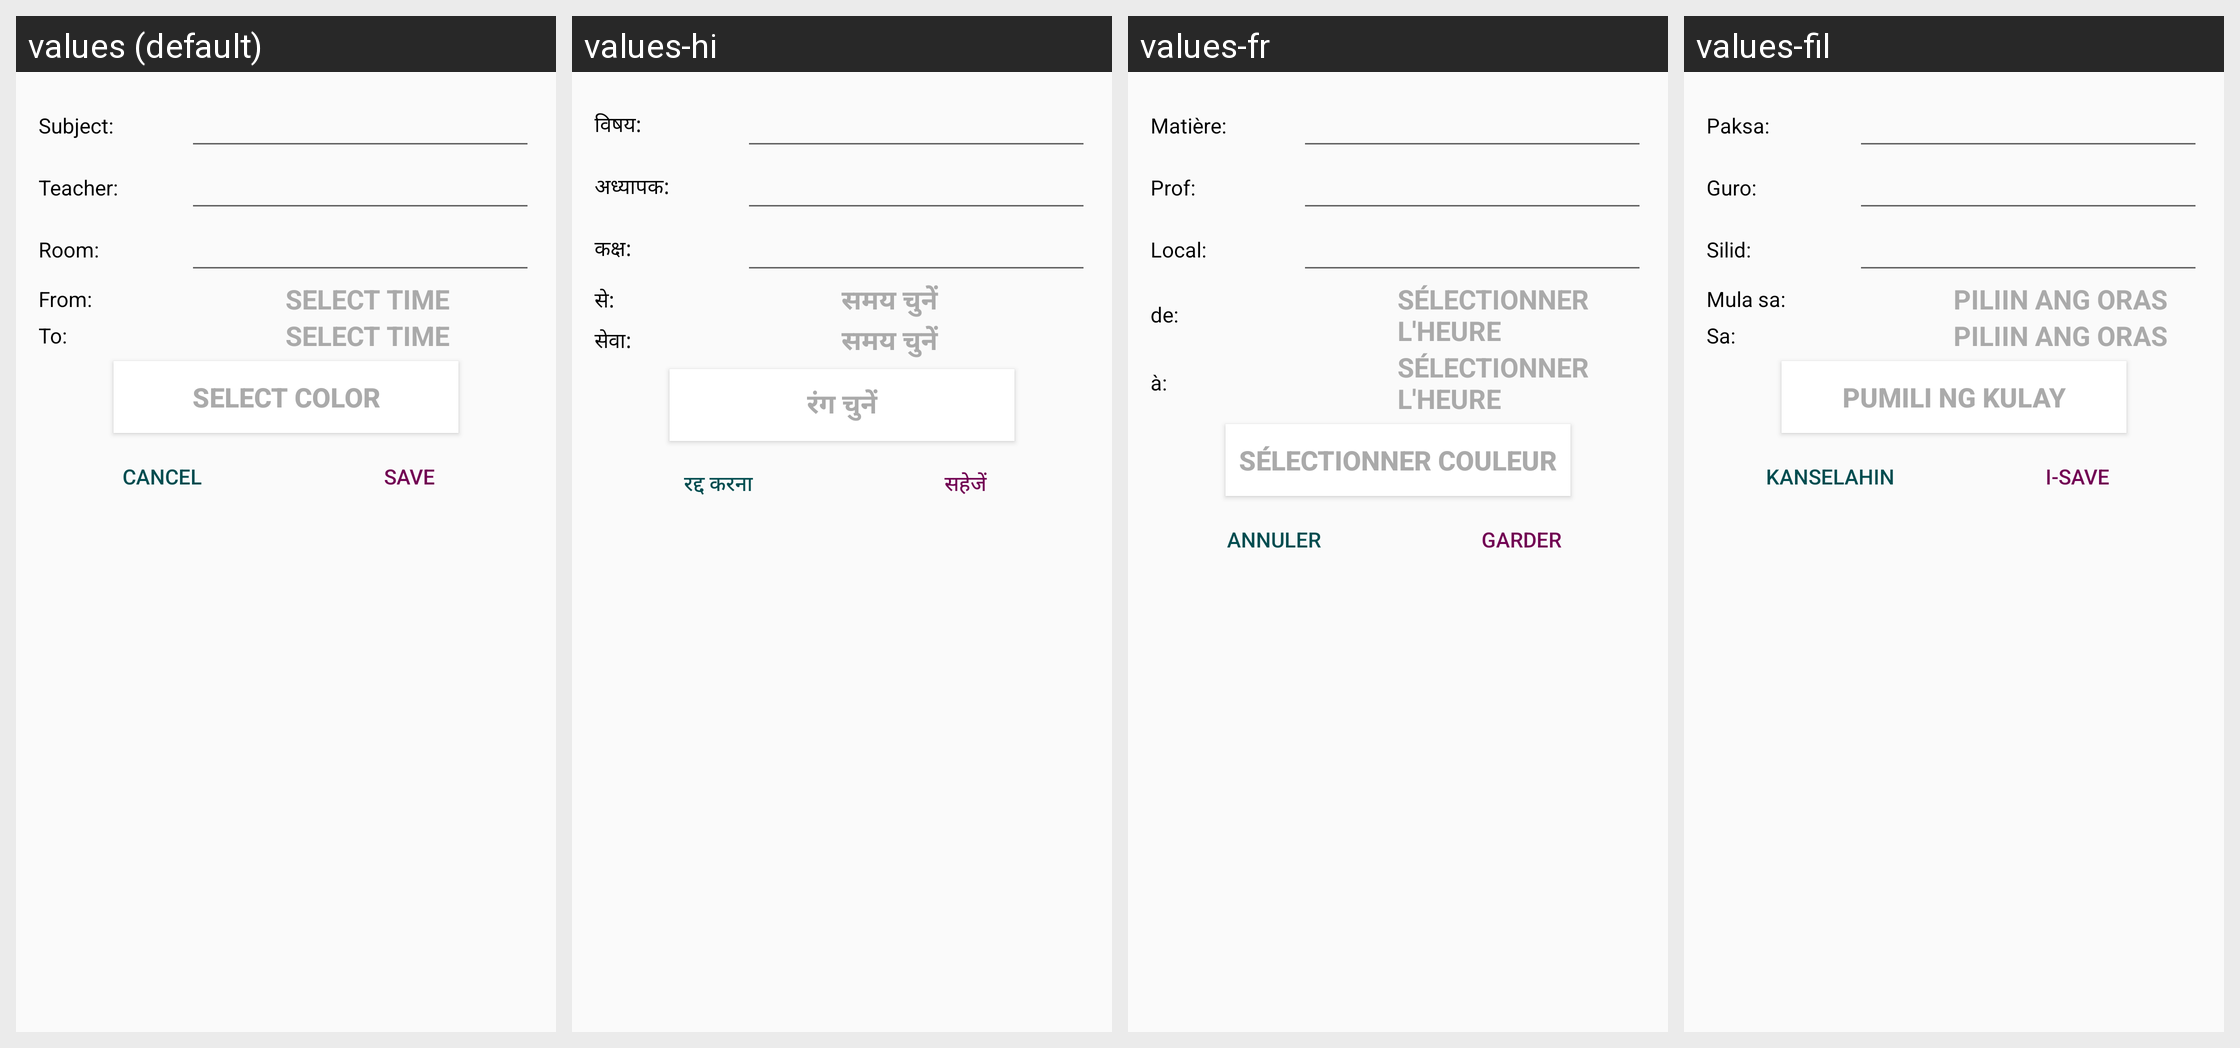

For this localized Android screen grid, give each drawn string resource with its value in every locale shown.
Android screen res/layout/dialog_add_subject.xml rendered under 4 locales, left to right: values (default), values-hi, values-fr, values-fil. Device: Nexus 5 (rendered at 1080×1920; each locale shown at half size, 540×960, under a caption strip naming it); theme AppTheme.
Other locales in the repository, not shown: values-de, values-es, values-nl.
Strings drawn on this screen, with the default value and each locale's value (text and hints the layout hard-codes, and strings that could not be matched under every locale, appear in the picture but are not listed):

subject_dialog
  values: Subject:
  values-hi: विषय:
  values-fr: Matière:
  values-fil: Paksa:

teacher_dialog
  values: Teacher:
  values-hi: अध्यापक:
  values-fr: Prof:
  values-fil: Guro:

room_dialog
  values: Room:
  values-hi: कक्ष:
  values-fr: Local:
  values-fil: Silid:

time_from_dialog
  values: From:
  values-hi: से:
  values-fr: de:
  values-fil: Mula sa:

select_time
  values: Select time
  values-hi: समय चुनें
  values-fr: Sélectionner l'heure
  values-fil: Piliin ang oras

time_to_dialog
  values: To:
  values-hi: सेवा:
  values-fr: à:
  values-fil: Sa:

select_color
  values: Select color
  values-hi: रंग चुनें
  values-fr: Sélectionner couleur
  values-fil: Pumili ng kulay

cancel
  values: Cancel
  values-hi: रद्द करना
  values-fr: Annuler
  values-fil: Kanselahin

save
  values: Save
  values-hi: सहेजें
  values-fr: Garder
  values-fil: I-save
